Photos from the image-classification dataset "dataset" in the GitHub repository almatov1/potato-python. Its 2 classes are: potato, purslane.

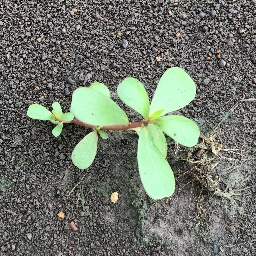
Label: purslane

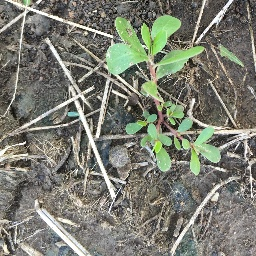
Label: purslane

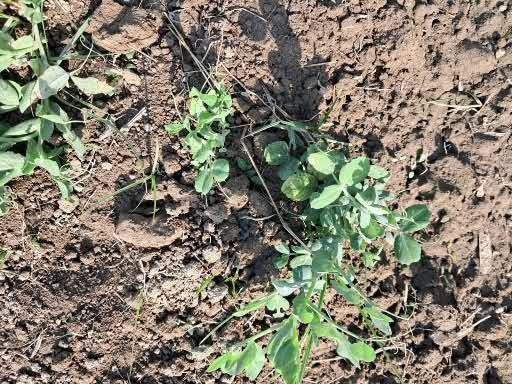
Label: potato

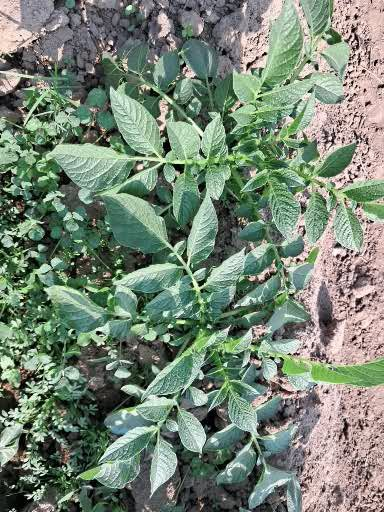
Label: potato

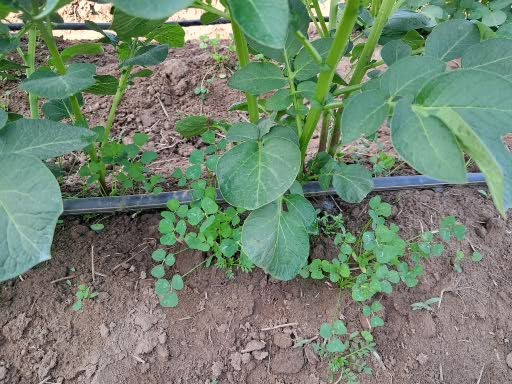
Label: potato

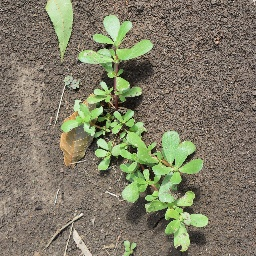
Label: purslane
